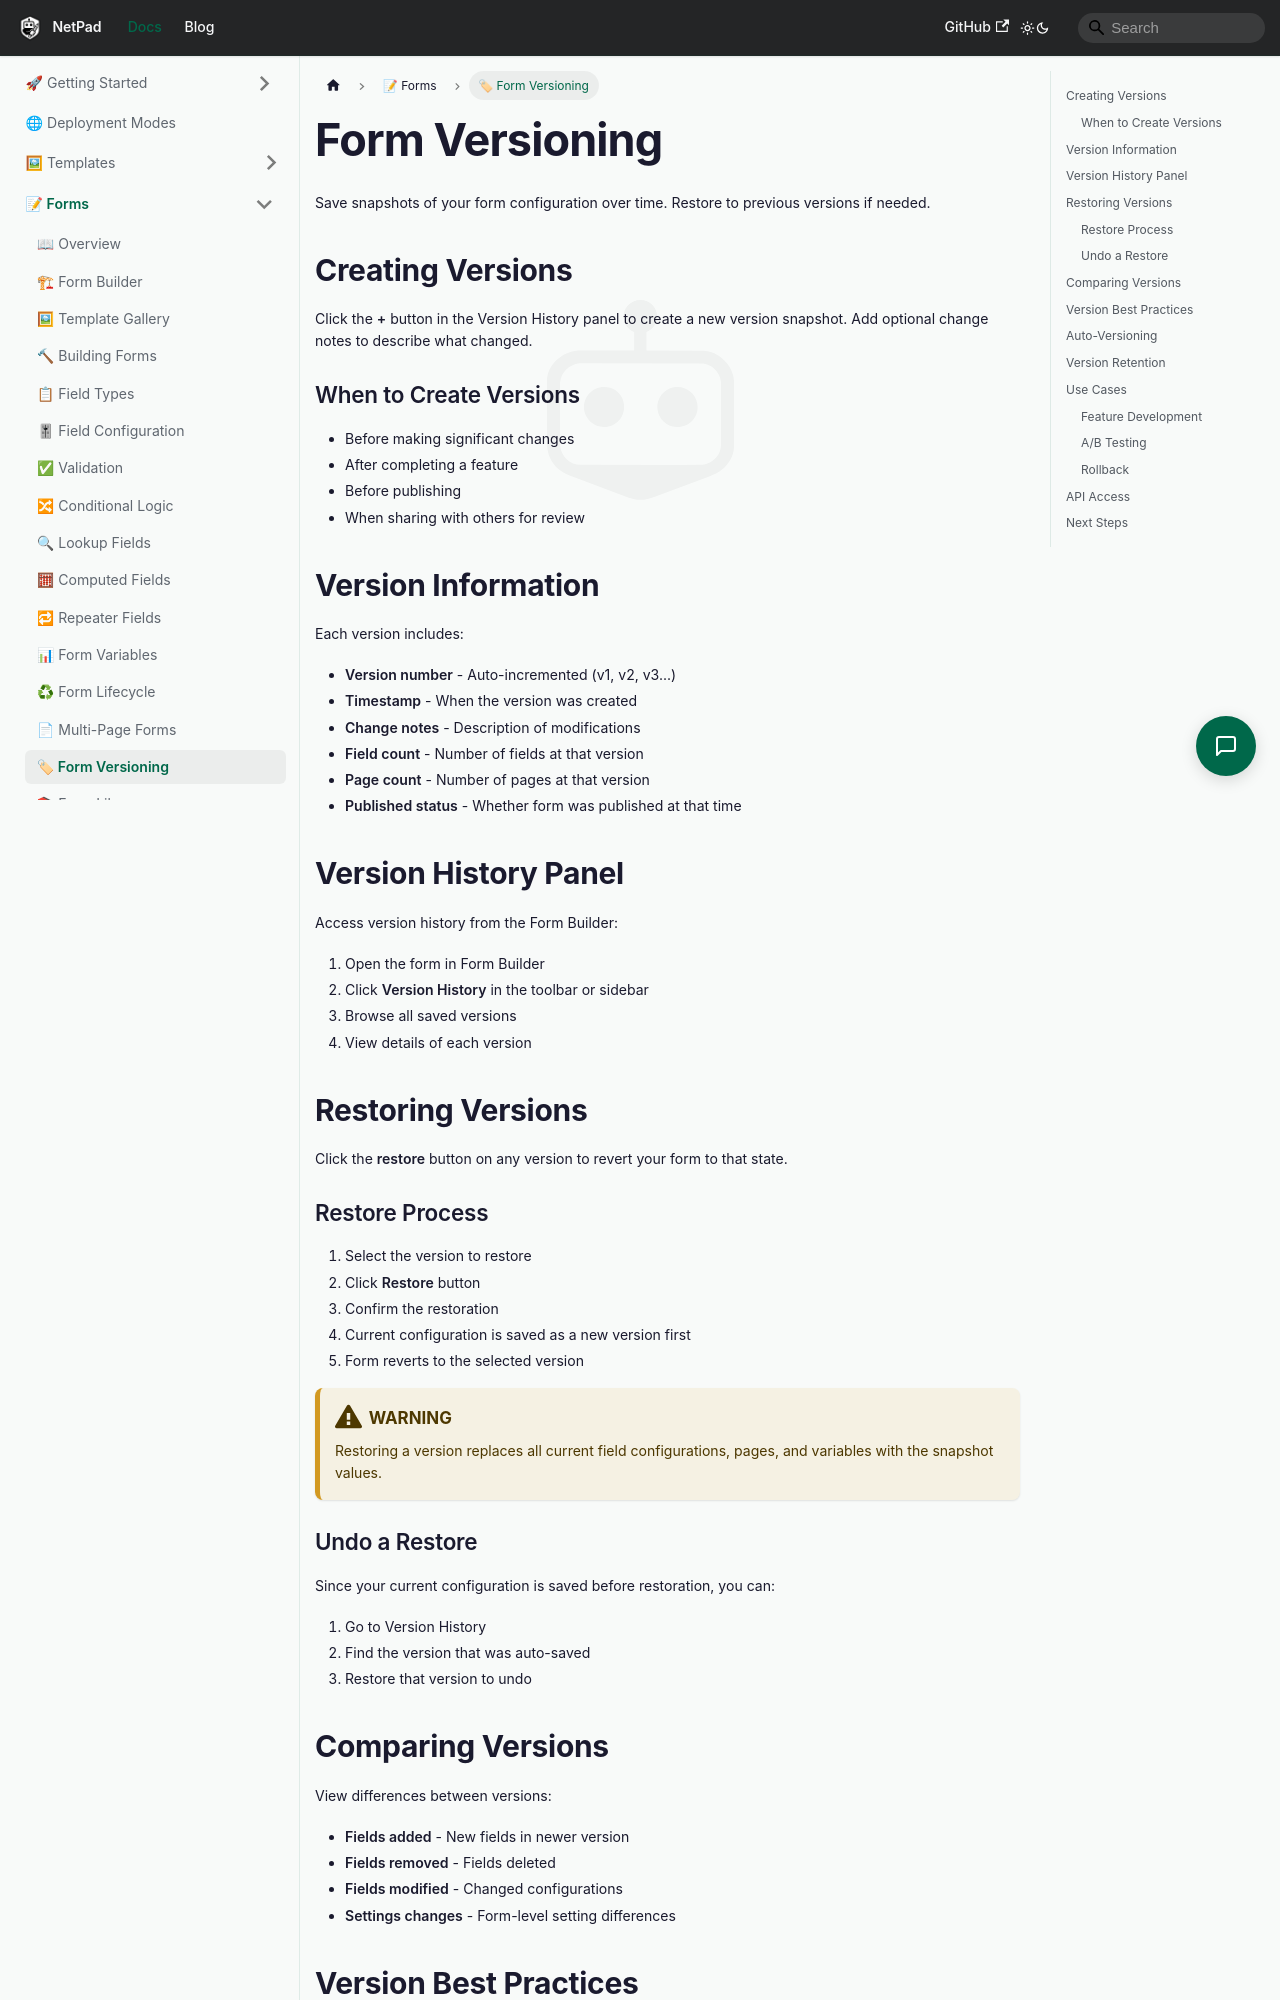

repository: mrlynn/netpad-docs · page: docs/forms/form-versioning/index.html · generator: docusaurus

# Form Versioning

Save snapshots of your form configuration over time. Restore to previous versions if needed.

## Creating Versions

Click the **+** button in the Version History panel to create a new version snapshot. Add optional change notes to describe what changed.

### When to Create Versions

- Before making significant changes
- After completing a feature
- Before publishing
- When sharing with others for review

## Version Information

Each version includes:

- **Version number** - Auto-incremented (v1, v2, v3...)
- **Timestamp** - When the version was created
- **Change notes** - Description of modifications
- **Field count** - Number of fields at that version
- **Page count** - Number of pages at that version
- **Published status** - Whether form was published at that time

## Version History Panel

Access version history from the Form Builder:

1. Open the form in Form Builder
2. Click **Version History** in the toolbar or sidebar
3. Browse all saved versions
4. View details of each version

## Restoring Versions

Click the **restore** button on any version to revert your form to that state.

### Restore Process

1. Select the version to restore
2. Click **Restore** button
3. Confirm the restoration
4. Current configuration is saved as a new version first
5. Form reverts to the selected version

:::warning
Restoring a version replaces all current field configurations, pages, and variables with the snapshot values.
:::

### Undo a Restore

Since your current configuration is saved before restoration, you can:

1. Go to Version History
2. Find the version that was auto-saved
3. Restore that version to undo
